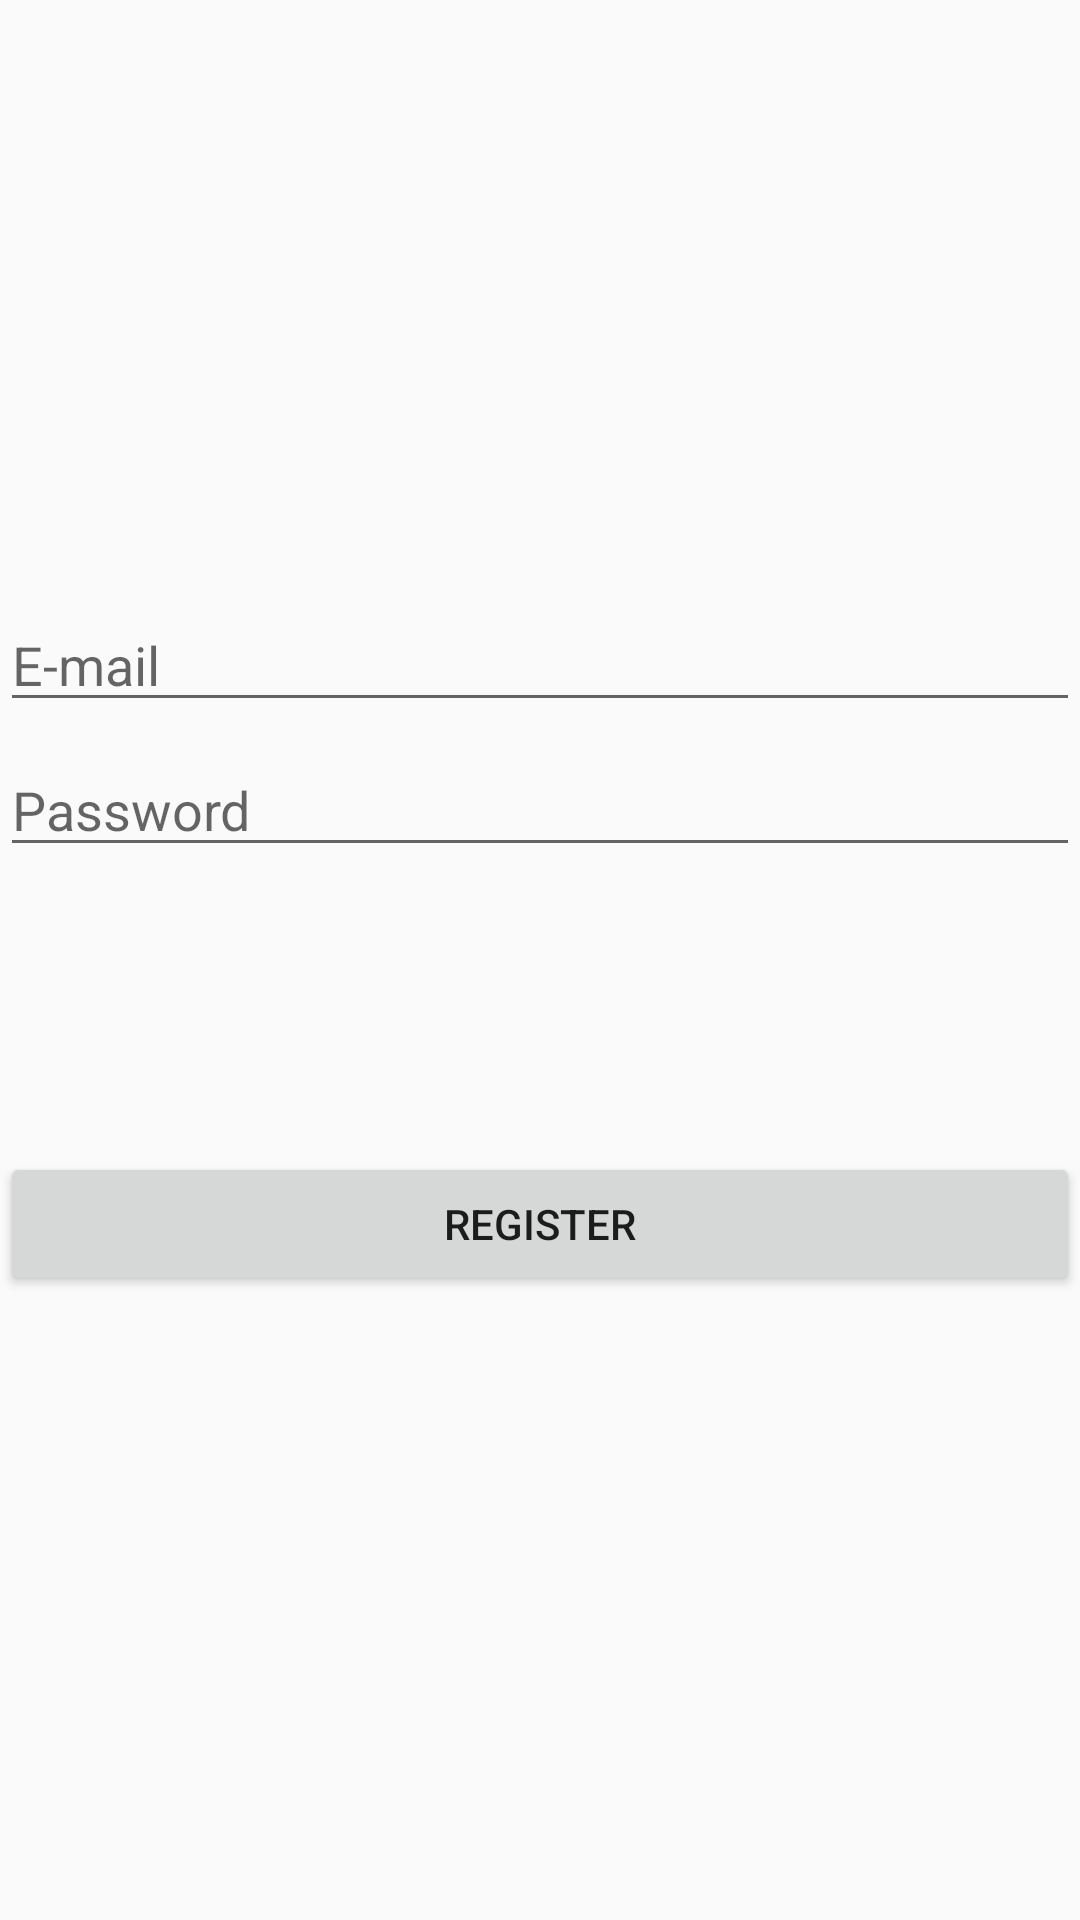

Layout XML and referenced resources for this Android screen:
<!-- AndroidManifest.xml: application theme AppTheme -->
<!-- res/layout/activity_login.xml -->
<?xml version="1.0" encoding="utf-8"?>
<androidx.constraintlayout.widget.ConstraintLayout xmlns:android="http://schemas.android.com/apk/res/android"
    xmlns:app="http://schemas.android.com/apk/res-auto"
    xmlns:tools="http://schemas.android.com/tools"
    android:layout_width="match_parent"
    android:layout_height="match_parent"
    tools:context="com.example.fakedatingapp.LoginActivity">

    <EditText
        android:id="@+id/email"
        android:layout_width="match_parent"
        android:layout_height="wrap_content"
        android:hint="E-mail"
        app:layout_constraintBottom_toTopOf="@+id/register"
        app:layout_constraintEnd_toEndOf="parent"
        app:layout_constraintHorizontal_bias="0.0"
        app:layout_constraintStart_toStartOf="parent"
        app:layout_constraintTop_toTopOf="parent"
        app:layout_constraintVertical_bias="0.582" />

    <EditText
        android:id="@+id/password"
        android:layout_width="match_parent"
        android:layout_height="wrap_content"
        android:hint="Password"
        app:layout_constraintBottom_toTopOf="@+id/register"
        app:layout_constraintEnd_toEndOf="parent"
        app:layout_constraintHorizontal_bias="1.0"
        app:layout_constraintStart_toStartOf="parent"
        app:layout_constraintTop_toTopOf="parent"
        app:layout_constraintVertical_bias="0.723" />

    <Button
        android:id="@+id/register"
        android:layout_width="match_parent"
        android:layout_height="wrap_content"
        android:layout_marginBottom="32dp"
        android:text="Register"
        app:layout_constraintBottom_toBottomOf="parent"
        app:layout_constraintEnd_toEndOf="parent"
        app:layout_constraintHorizontal_bias="0.0"
        app:layout_constraintStart_toStartOf="parent"
        app:layout_constraintTop_toTopOf="parent"
        app:layout_constraintVertical_bias="0.686" />


</androidx.constraintlayout.widget.ConstraintLayout>
<!-- resources referenced by this layout -->
<resources>
  <style name="AppTheme" parent="Theme.AppCompat.Light.DarkActionBar">
          
          <item name="colorPrimary">@color/colorPrimary</item>
          <item name="colorPrimaryDark">@color/colorPrimaryDark</item>
          <item name="colorAccent">@color/colorAccent</item>
      </style>
  <!-- not gathered from this repository: default colours our renderer supplied (Android Studio template values) -->
  <color name="colorPrimary">#FF6200EE</color>
  <color name="colorPrimaryDark">#FF3700B3</color>
  <color name="colorAccent">#FF03DAC5</color>
</resources>
